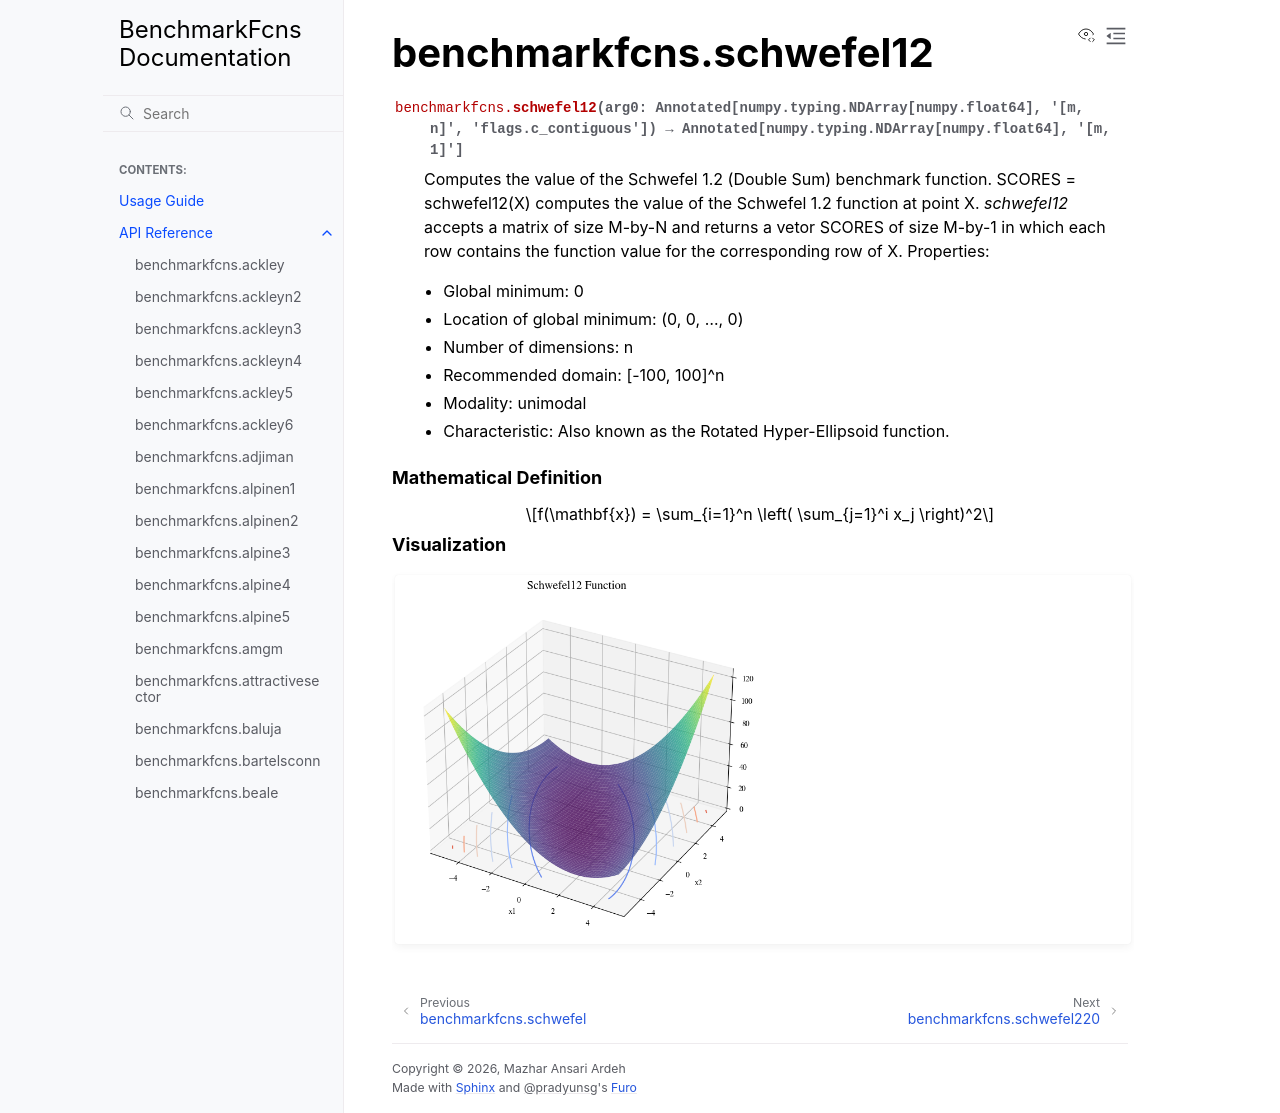

repository: mazhar-ansari-ardeh/BenchmarkFcns · page: generated/benchmarkfcns.schwefel12.html · generator: sphinx

benchmarkfcns.schwefel12
========================

.. currentmodule:: benchmarkfcns

.. autofunction:: schwefel12

.. raw:: html

   <div style="clear: both"></div>



.. rubric:: Mathematical Definition

.. math::

   f(\mathbf{x}) = \sum_{i=1}^n \left( \sum_{j=1}^i x_j \right)^2

.. rubric:: Visualization

.. function-plots:: benchmarkfcns.schwefel12
